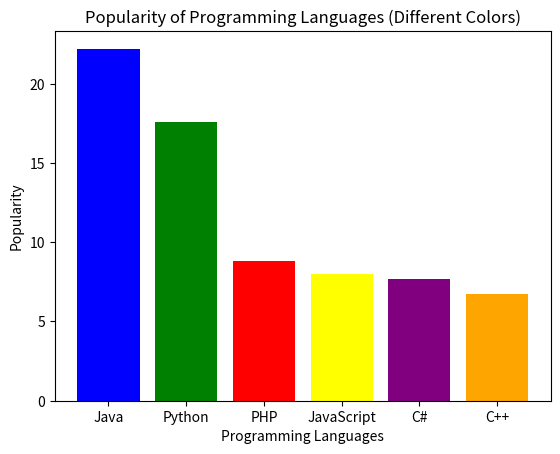

Write the Python code that produced this figure.
import matplotlib.pyplot as plt

# Sample data
languages = ['Java', 'Python', 'PHP', 'JavaScript', 'C#', 'C++']
popularity = [22.2, 17.6, 8.8, 8, 7.7, 6.7]

# Define colors for each bar
colors = ['blue', 'green', 'red', 'yellow', 'purple', 'orange']

# Creating a bar chart with different colors
plt.bar(languages, popularity, color=colors)

# Adding title and labels
plt.title('Popularity of Programming Languages (Different Colors)')
plt.xlabel('Programming Languages')
plt.ylabel('Popularity')

# Display the plot
plt.show()
